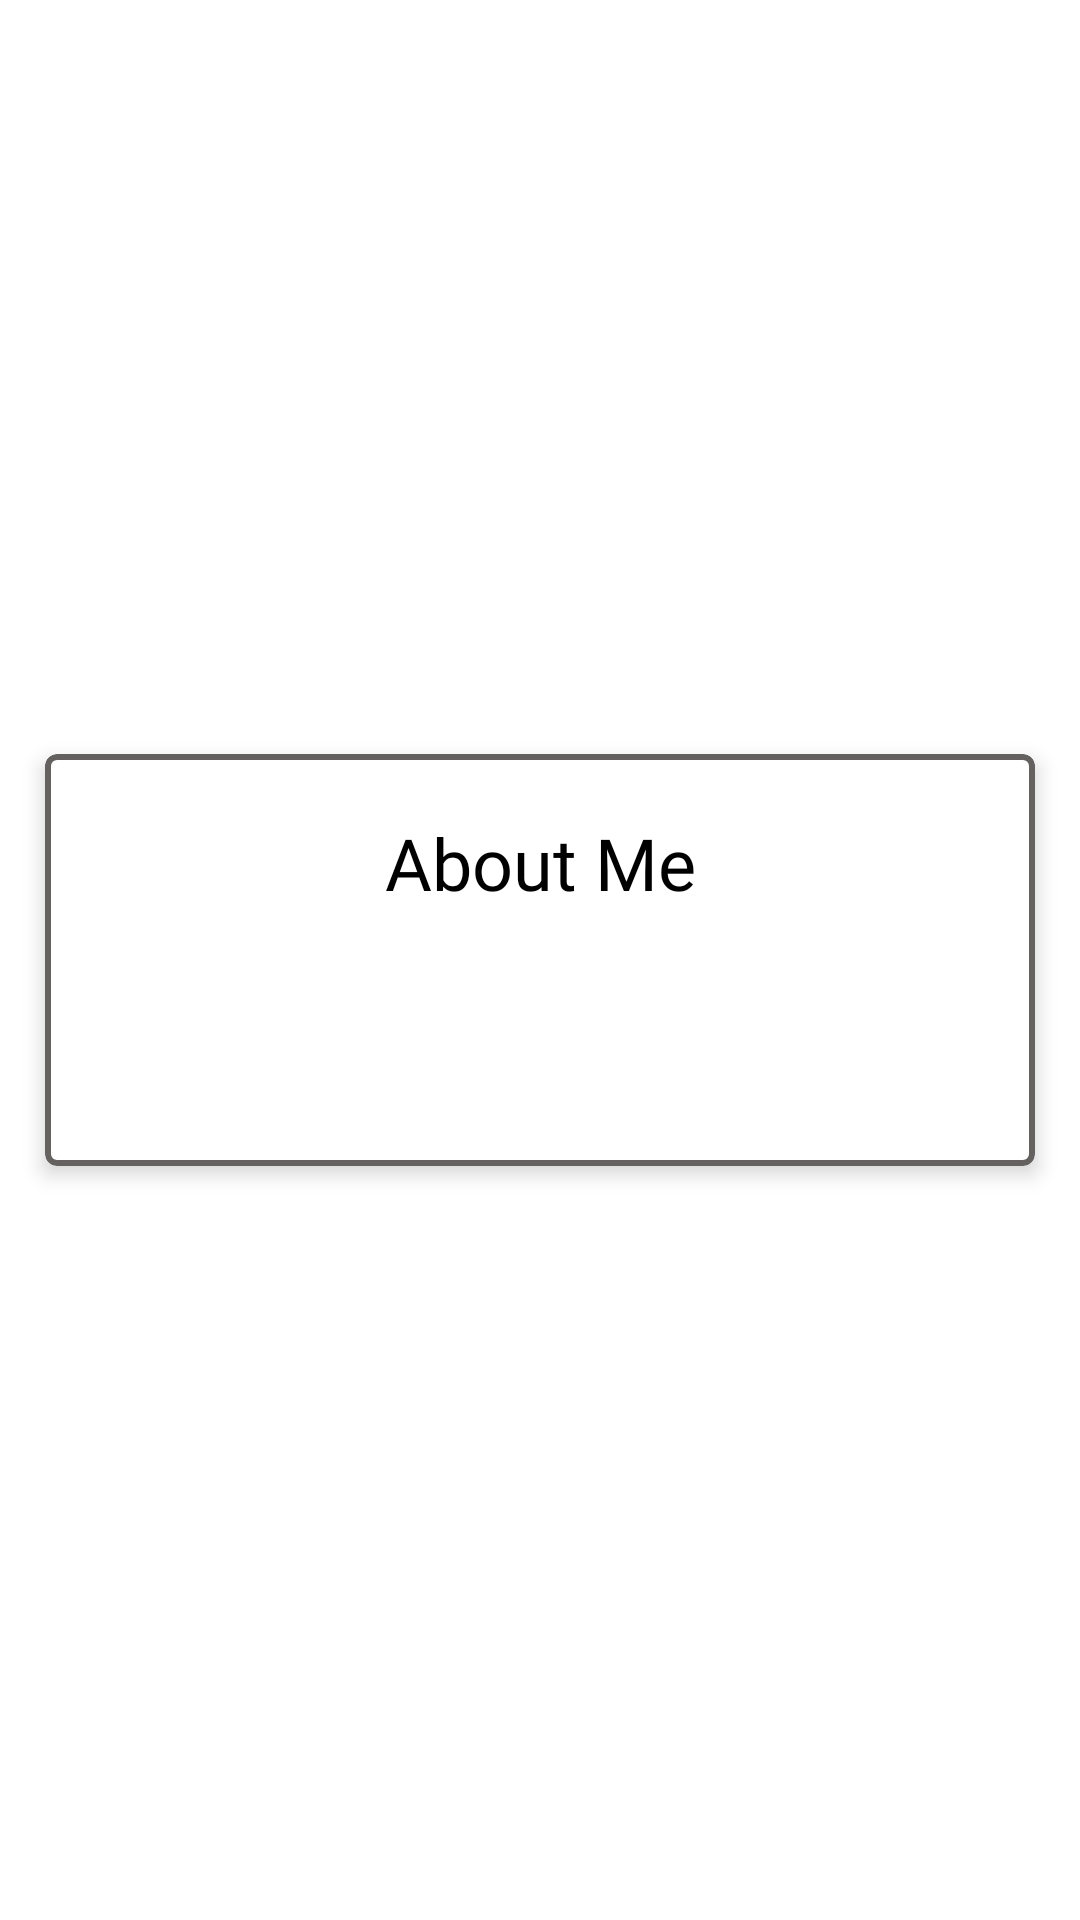

Layout XML and referenced resources for this Android screen:
<!-- AndroidManifest.xml: application theme Theme.DementiaMemoryApp -->
<!-- res/layout/alert_about_me_home_grid.xml -->
<?xml version="1.0" encoding="utf-8"?>
<RelativeLayout xmlns:android="http://schemas.android.com/apk/res/android"
    xmlns:app="http://schemas.android.com/apk/res-auto"
    android:id="@+id/alertAboutMe"
    android:layout_width="match_parent"
    android:layout_height="match_parent">

    <com.google.android.material.card.MaterialCardView
        android:layout_width="match_parent"
        android:layout_height="wrap_content"
        android:layout_centerInParent="true"
        android:layout_margin="@dimen/fifteen_dp"
        app:cardElevation="@dimen/four_dp"
        app:strokeColor="#656161"
        app:strokeWidth="2dp">


        <LinearLayout
            android:layout_width="match_parent"
            android:layout_height="wrap_content"
            android:orientation="vertical"
            android:padding="@dimen/eight_dp">

            <RelativeLayout
                android:layout_width="match_parent"
                android:layout_height="wrap_content">

                <TextView
                    android:id="@+id/tvLabelAboutMe"
                    android:layout_width="match_parent"
                    android:layout_height="wrap_content"
                    android:layout_centerInParent="true"
                    android:layout_gravity="center"
                    android:layout_marginTop="@dimen/twentyfour"
                    android:fontFamily="@font/abel"
                    android:gravity="center"
                    android:text="About Me"
                    android:textColor="@color/black"
                    android:textSize="@dimen/twentyfour" />

                <ImageView
                    android:id="@+id/ivCloseAlertDialog"
                    android:layout_width="wrap_content"
                    android:layout_height="wrap_content"
                    android:layout_alignRight="@id/tvLabelAboutMe"
                    android:gravity="center"
                    android:padding="@dimen/eight_dp"
                    android:src="@drawable/ic_baseline_close_24"
                    app:tint="@color/design_default_color_error" />

            </RelativeLayout>

            <TextView
                android:id="@+id/tvAboutMe"
                android:layout_width="match_parent"
                android:layout_height="wrap_content"
                android:layout_margin="@dimen/eight_dp"
                android:maxLines="10"
                android:paddingBottom="@dimen/thirty"
                android:scrollbars="vertical" />


        </LinearLayout>
    </com.google.android.material.card.MaterialCardView>
</RelativeLayout>
<!-- resources referenced by this layout -->
<resources>
  <dimen name="eight_dp">8dp</dimen>
  <dimen name="fifteen_dp">15dp</dimen>
  <dimen name="four_dp">4dp</dimen>
  <dimen name="thirty">30dp</dimen>
  <dimen name="twentyfour">24dp</dimen>
  <style name="Theme.DementiaMemoryApp" parent="Theme.MaterialComponents.DayNight.DarkActionBar">
          
          <item name="colorPrimary">#3943e9</item>
          <item name="colorPrimaryVariant">#3943e9</item>
          <item name="colorOnPrimary">@color/white</item>
          
          <item name="colorSecondary">@color/teal_200</item>
          <item name="colorSecondaryVariant">@color/teal_700</item>
          <item name="colorOnSecondary">@color/black</item>
          
          <item name="android:statusBarColor" tools:targetApi="l">?attr/colorPrimaryVariant</item>
          
      </style>
  <!-- not gathered from this repository: default colours our renderer supplied (Android Studio template values) -->
  <color name="teal_200">#FF03DAC5</color>
  <color name="teal_700">#FF018786</color>
  <color name="black">#FF000000</color>
  <color name="white">#FFFFFFFF</color>
</resources>
